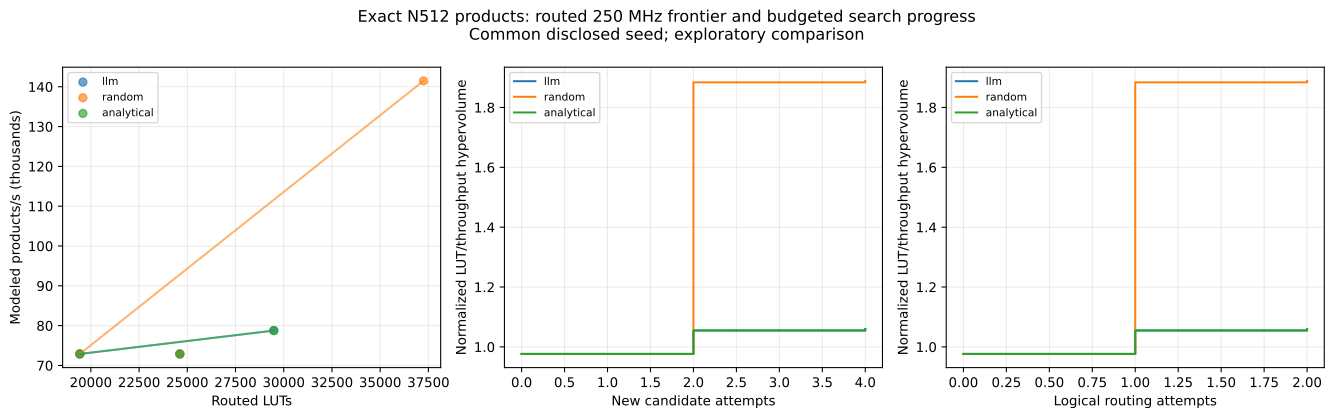

Data behind this chart, as committed beside it:
policy, status, best_products_per_second, candidates, feasible, frontier, hypervolume, mapped, qualified, routed, physical_qualified, physical_mapped, physical_routed, cache_hits, failures, physical_seconds, hardware_seconds, llm_requests, llm_seconds, llm_tokens, full_objective_frontier
llm, complete, 78765, 4, 3, ['full-ternary-460258af9afa6a1b', 'full-…, 1.06, 4, 4, 2, 0, 0, 0, 10, 0, 0, 1187, 4, 80.9, 12330, ['full-ternary-2be26723e0be400f', 'full-…
random, complete, 141483, 4, 3, ['full-ternary-460258af9afa6a1b', 'full-…, 1.889, 4, 4, 2, 0, 0, 0, 10, 0, 0, 1225, 0, 0, 0, ['full-ternary-2be26723e0be400f', 'full-…
analytical, complete, 78765, 4, 3, ['full-ternary-460258af9afa6a1b', 'full-…, 1.06, 4, 4, 2, 0, 0, 0, 10, 0, 0, 1187, 0, 0, 0, ['full-ternary-2be26723e0be400f', 'full-…
